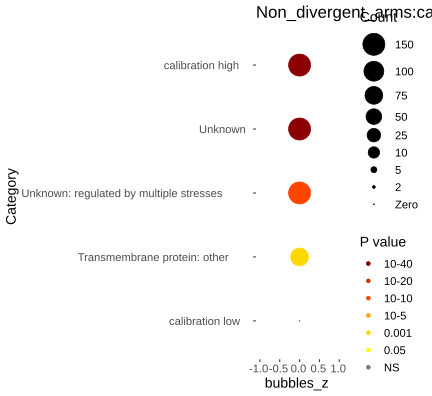

Data behind this chart, as committed beside it:
Category, RGS, AC, PValue, Bonferroni
Unknown, 1592, 5830, 4.12294534406213e-50, 1.56259628539955e-47
Unknown: regulated by multiple stresses, 594, 2248, 8.95605326006159e-20, 3.39434418556334e-17
Transmembrane protein: other, 98, 308, 1.45438950626986e-07, 5.51213622876277e-05
